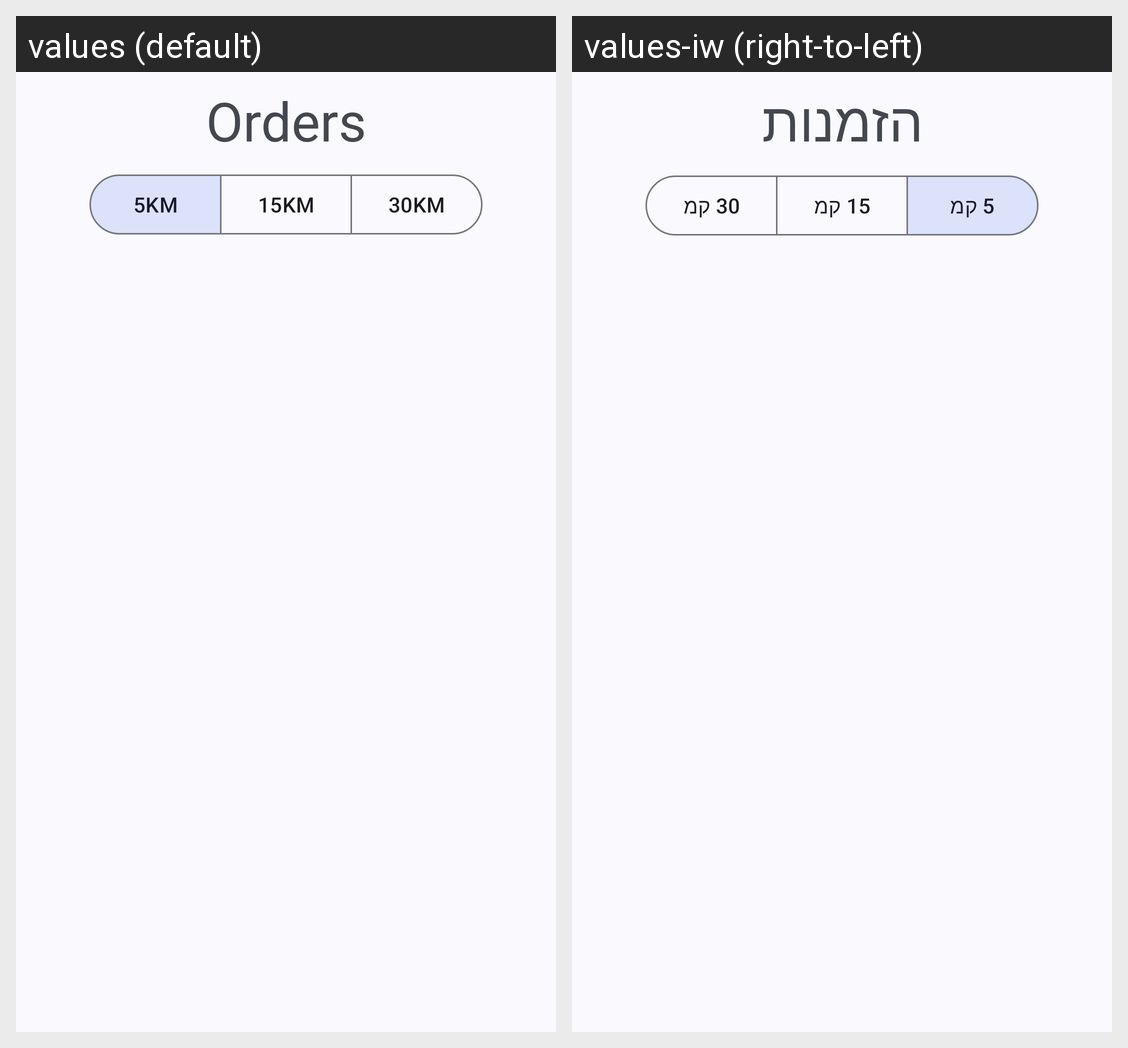

This grid shows one Android layout under two languages. Give, for every string resource on the screen, its name, the default text and each shown locale's text.
Android screen res/layout/fragment_home.xml rendered under 2 locales, left to right: values (default), values-iw (right-to-left). Device: Nexus 5 (rendered at 1080×1920; each locale shown at half size, 540×960, under a caption strip naming it); theme Theme.FeedForward_Association.
Strings drawn on this screen, with the default value and each locale's value (text and hints the layout hard-codes, and strings that could not be matched under every locale, appear in the picture but are not listed):

orders
  values: Orders
  values-iw: הזמנות

_5km
  values: 5KM
  values-iw: 5 קמ

_15km
  values: 15KM
  values-iw: 15 קמ

_30km
  values: 30KM
  values-iw: 30 קמ
